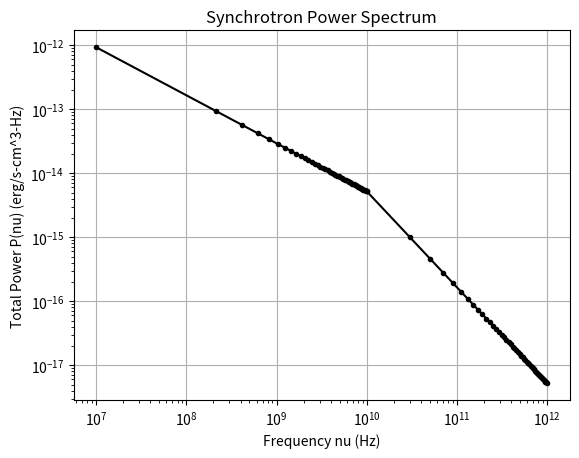

Here is the Python script that generated this plot:
import numpy as np
import matplotlib.pyplot as plt
from scipy.special import gamma

q = 4.803e-10
c = 29979245800
m = 9.108e-28

def P(nu, p, C, B):
    omega = 2 * np.pi * nu
    t1 = (3 * q**3 * C * B) / (2 * np.pi * m * c**2 * (p+1))
    
    t2 = gamma(p/4 + 19/12) * gamma(p/4 - 1/12)
    
    t3 = ((m * c * omega) / (3 * q * B)) ** (-(p-1)/2)
    
    return t1 * t2 * t3
    

nu_vals_1 = np.linspace(1e7, 1e10)
nu_vals_2 = np.linspace(1e10, 1e12)

p1 = 2.5
p2 = 4

C1 = 1

def C2(B):
    return 352.88 * B **(-0.75)
    

B = 1e6

P_vals_1 = P(nu_vals_1, p1, C1, B)
P_vals_2 = P(nu_vals_2, p2, C2(B), B)

plt.plot(nu_vals_1, P_vals_1, ".-k")
plt.plot(nu_vals_2, P_vals_2, ".-k")
plt.xscale("log")
plt.yscale("log")

plt.xlabel("Frequency nu (Hz)")
plt.ylabel("Total Power P(nu) (erg/s-cm^3-Hz)")
plt.title("Synchrotron Power Spectrum")
plt.grid()
plt.savefig("prob6_case2.png")
